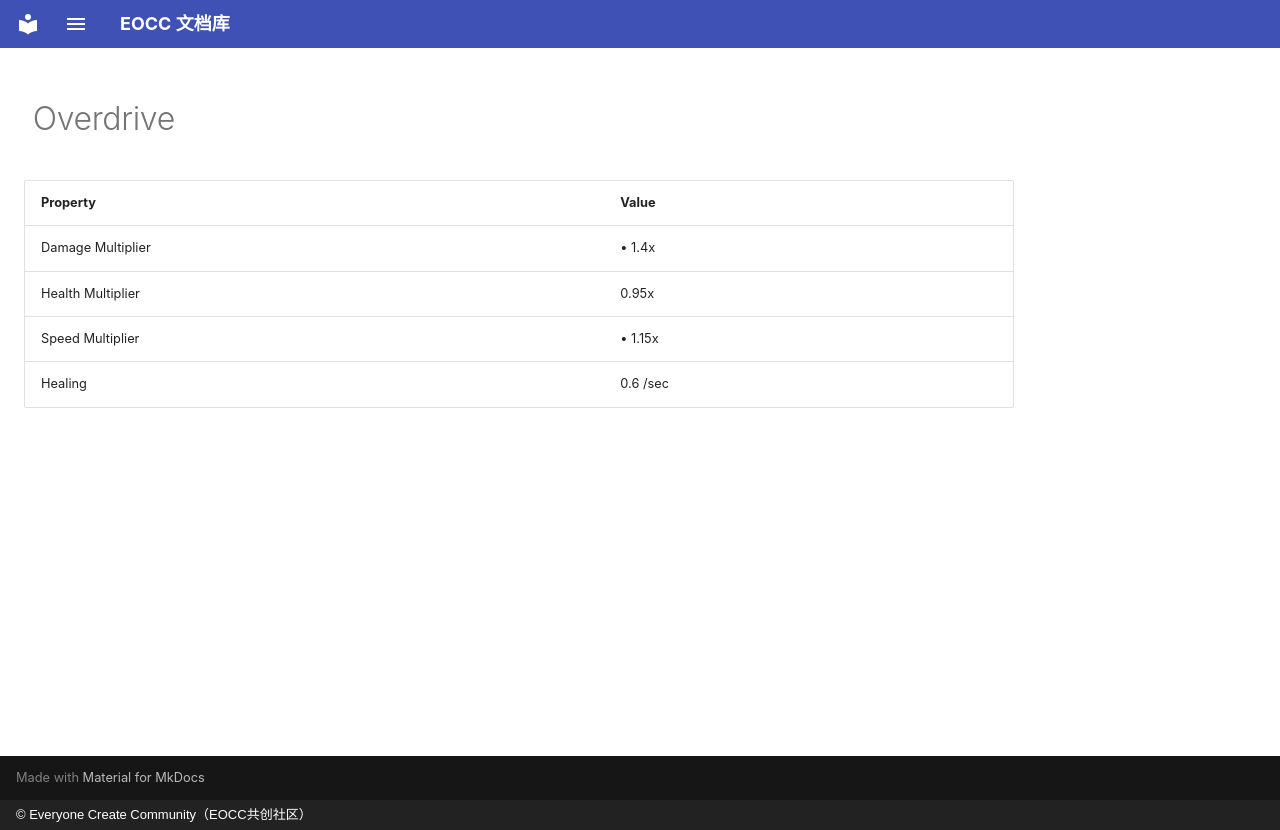

repository: eoccc/eoccc.github.io · page: wiki/mindustry/en/content/statuses/13-overdrive/index.html · generator: mkdocs · copyright: © Everyone Create Community（EOCC共创社区）

# <img src="../../../../../../ext/img/mindustry/status-overdrive-ui.png" alt=""> Overdrive

| Property | Value |
|---|---|
| Damage Multiplier | • 1.4x |
| Health Multiplier | 0.95x |
| Speed Multiplier | • 1.15x |
| Healing | 0.6 /sec |
